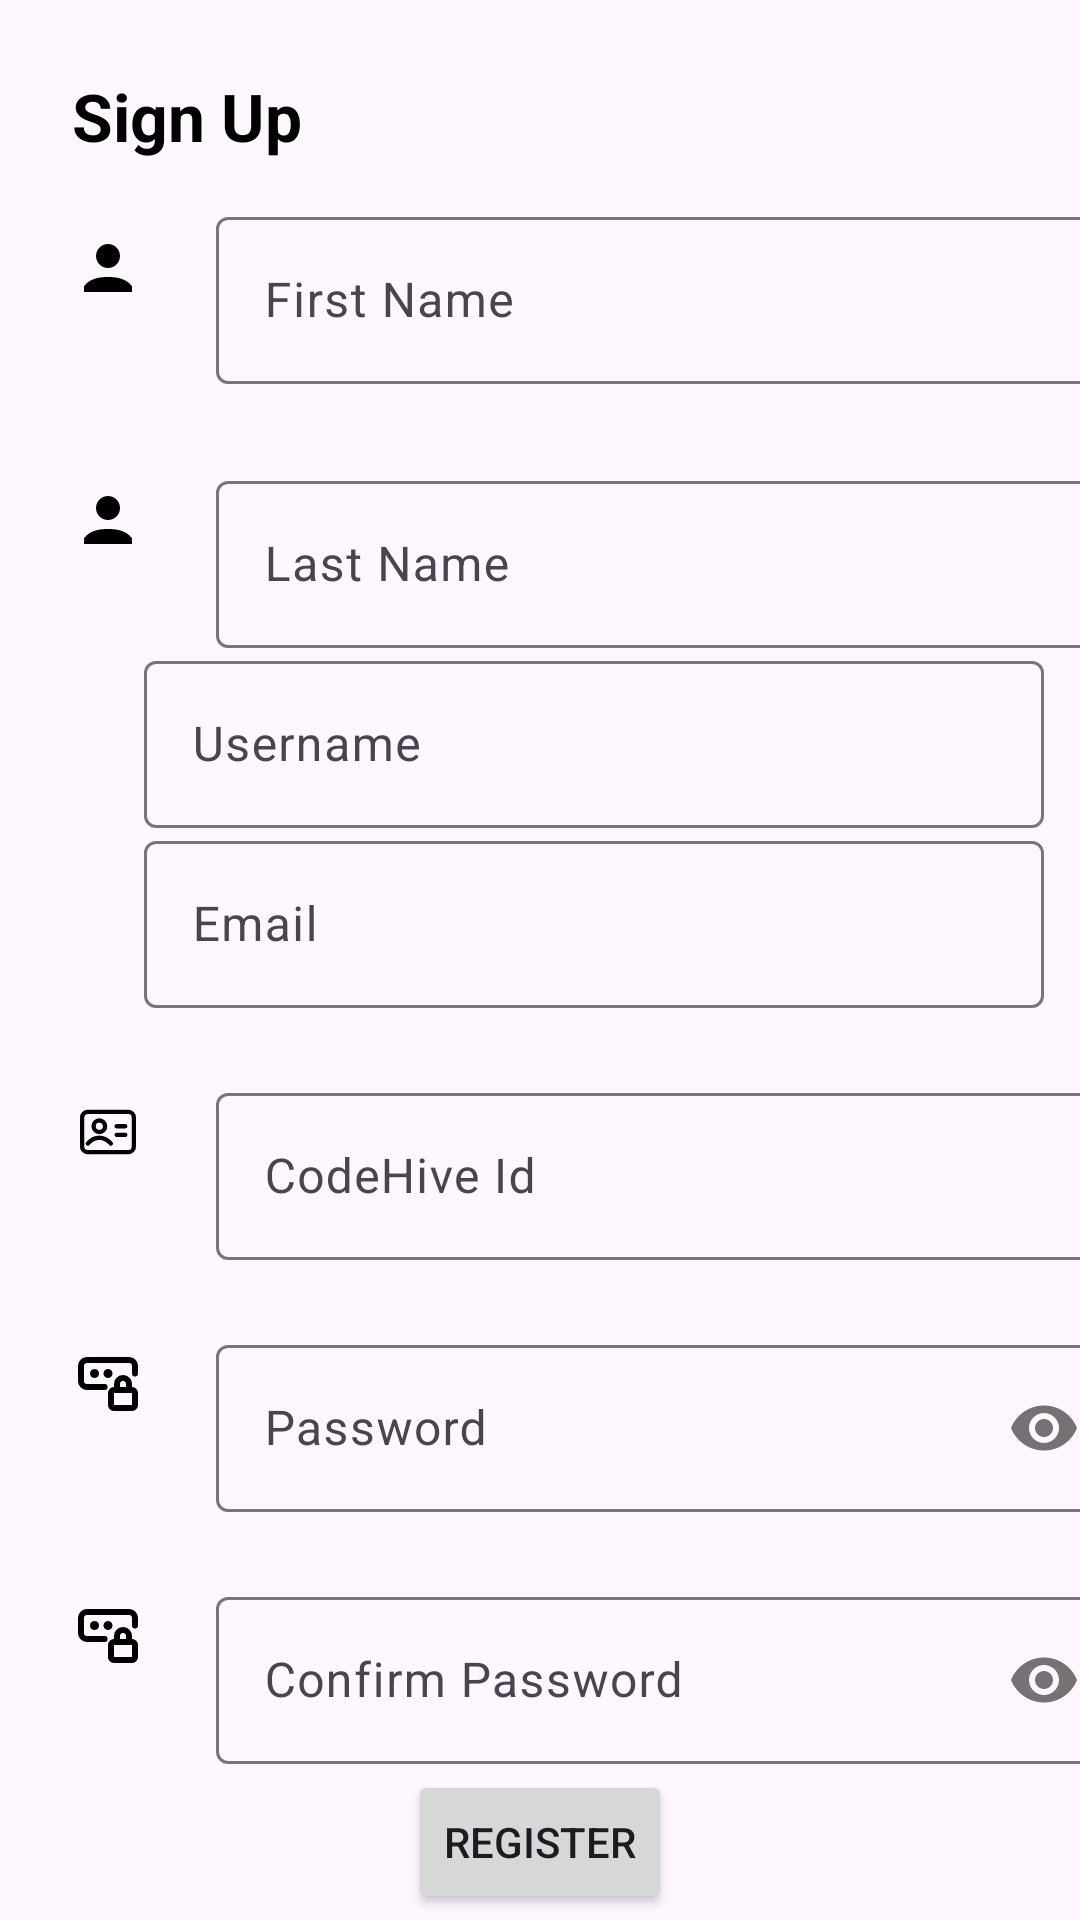

Android layout source for this screen:
<!-- AndroidManifest.xml: application theme Theme.MentorGramm -->
<!-- res/layout/activity_main.xml -->
<?xml version="1.0" encoding="utf-8"?>
<androidx.constraintlayout.widget.ConstraintLayout xmlns:android="http://schemas.android.com/apk/res/android"
    xmlns:app="http://schemas.android.com/apk/res-auto"
    xmlns:tools="http://schemas.android.com/tools"
    android:id="@+id/main"
    android:layout_width="match_parent"
    android:layout_height="match_parent"
    tools:context=".MainActivity">

    <TextView
        android:id="@+id/tilSignUp"
        android:layout_width="wrap_content"
        android:layout_height="wrap_content"
        android:layout_marginStart="24dp"
        android:layout_marginTop="24dp"
        android:text="@string/sign_up"
        style="@style/tvTitleStyle"
        app:layout_constraintStart_toStartOf="parent"
        app:layout_constraintTop_toTopOf="parent" />

    <ImageView
        android:id="@+id/imageView8"
        android:layout_width="wrap_content"
        android:layout_height="wrap_content"
        android:layout_marginStart="24dp"
        android:layout_marginTop="24dp"
        app:layout_constraintStart_toStartOf="parent"
        app:layout_constraintTop_toBottomOf="@+id/tilSignUp"
        app:srcCompat="@drawable/user_svgrepo_com" />

    <com.google.android.material.textfield.TextInputLayout
        android:id="@+id/tilFirstName"
        android:layout_width="300dp"
        android:layout_height="wrap_content"
        android:layout_marginStart="24dp"
        android:layout_marginTop="16dp"
        app:layout_constraintBottom_toBottomOf="@+id/imageView8"
        app:layout_constraintStart_toEndOf="@+id/imageView8"
        app:layout_constraintTop_toTopOf="@+id/imageView8">

        <com.google.android.material.textfield.TextInputEditText
            android:id="@+id/etFirstName"
            android:layout_width="match_parent"
            android:layout_height="wrap_content"
            android:hint="@string/first_name" />
    </com.google.android.material.textfield.TextInputLayout>

    <ImageView
        android:id="@+id/imageView9"
        android:layout_width="wrap_content"
        android:layout_height="wrap_content"
        android:layout_marginStart="24dp"
        android:layout_marginTop="60dp"
        app:layout_constraintStart_toStartOf="parent"
        app:layout_constraintTop_toBottomOf="@+id/imageView8"
        app:srcCompat="@drawable/user_svgrepo_com" />

    <com.google.android.material.textfield.TextInputLayout
        android:layout_width="300dp"
        android:layout_height="wrap_content"
        android:layout_marginStart="24dp"
        android:layout_marginTop="24dp"
        app:layout_constraintBottom_toBottomOf="@+id/imageView9"
        app:layout_constraintStart_toEndOf="@+id/imageView9"
        app:layout_constraintTop_toTopOf="@+id/imageView9">

        <com.google.android.material.textfield.TextInputEditText
            android:id="@+id/tilLastName"
            android:layout_width="match_parent"
            android:layout_height="wrap_content"
            android:hint="@string/last_name" />
    </com.google.android.material.textfield.TextInputLayout>

    <ImageView
        android:id="@+id/imageView11"
        android:layout_width="wrap_content"
        android:layout_height="wrap_content"
        android:layout_marginStart="24dp"
        android:layout_marginTop="60dp"
        app:layout_constraintStart_toStartOf="parent"
        app:layout_constraintTop_toBottomOf="@+id/imageView9"
        app:srcCompat="@drawable/username" />

    <com.google.android.material.textfield.TextInputLayout
        android:id="@+id/etUserName"
        android:layout_width="300dp"
        android:layout_height="wrap_content"
        android:layout_marginStart="24dp"
        android:layout_marginTop="24dp"
        app:layout_constraintBottom_toBottomOf="@+id/imageView11"
        app:layout_constraintStart_toEndOf="@+id/imageView11"
        app:layout_constraintTop_toTopOf="@+id/imageView11">

        <com.google.android.material.textfield.TextInputEditText
            android:id="@+id/tilUserName"
            android:layout_width="match_parent"
            android:layout_height="wrap_content"
            android:hint="@string/username" />
    </com.google.android.material.textfield.TextInputLayout>

    <ImageView
        android:id="@+id/imageView12"
        android:layout_width="wrap_content"
        android:layout_height="wrap_content"
        android:layout_marginStart="24dp"
        android:layout_marginTop="60dp"
        app:layout_constraintStart_toStartOf="parent"
        app:layout_constraintTop_toBottomOf="@+id/imageView11"
        app:srcCompat="@drawable/email" />

    <com.google.android.material.textfield.TextInputLayout
        android:id="@+id/textInputLayout2"
        android:layout_width="300dp"
        android:layout_height="wrap_content"
        android:layout_marginStart="24dp"
        android:layout_marginTop="24dp"
        app:layout_constraintBottom_toBottomOf="@+id/imageView12"
        app:layout_constraintStart_toEndOf="@+id/imageView12"
        app:layout_constraintTop_toTopOf="@+id/imageView12">

        <com.google.android.material.textfield.TextInputEditText
            android:id="@+id/tilEmail"
            android:layout_width="match_parent"
            android:layout_height="wrap_content"
            android:hint="@string/email" />
    </com.google.android.material.textfield.TextInputLayout>

    <ImageView
        android:id="@+id/imageView13"
        android:layout_width="wrap_content"
        android:layout_height="wrap_content"
        android:layout_marginStart="24dp"
        android:layout_marginTop="60dp"
        app:layout_constraintStart_toStartOf="parent"
        app:layout_constraintTop_toBottomOf="@+id/imageView14"
        app:srcCompat="@drawable/password" />

    <com.google.android.material.textfield.TextInputLayout
        android:id="@+id/textInputLayout3"
        android:layout_width="300dp"
        android:layout_height="wrap_content"
        android:layout_marginStart="24dp"
        android:layout_marginTop="24dp"
        app:layout_constraintBottom_toBottomOf="@+id/imageView14"
        app:layout_constraintStart_toEndOf="@+id/imageView14"
        app:layout_constraintTop_toTopOf="@+id/imageView14">

        <com.google.android.material.textfield.TextInputEditText
            android:id="@+id/CodehiveId"
            android:layout_width="match_parent"
            android:layout_height="wrap_content"
            android:hint="@string/codehive_id" />
    </com.google.android.material.textfield.TextInputLayout>

    <ImageView
        android:id="@+id/imageView14"
        android:layout_width="wrap_content"
        android:layout_height="wrap_content"
        android:layout_marginStart="24dp"
        android:layout_marginTop="60dp"
        app:layout_constraintStart_toStartOf="parent"
        app:layout_constraintTop_toBottomOf="@+id/imageView12"
        app:srcCompat="@drawable/id_card_" />

    <com.google.android.material.textfield.TextInputLayout
        android:id="@+id/textInputLayout4"
        android:layout_width="300dp"
        android:layout_height="wrap_content"
        android:layout_marginStart="24dp"
        android:layout_marginTop="24dp"
        app:layout_constraintBottom_toBottomOf="@+id/imageView13"
        app:layout_constraintStart_toEndOf="@+id/imageView13"
        app:layout_constraintTop_toTopOf="@+id/imageView13"
        app:passwordToggleEnabled="true"

        >

        <com.google.android.material.textfield.TextInputEditText
            android:id="@+id/tilPassword"
            android:layout_width="match_parent"
            android:layout_height="wrap_content"
            android:inputType="textPassword"
            app:passwordToggleEnabled="true"
            android:hint="@string/password" />
    </com.google.android.material.textfield.TextInputLayout>

    <ImageView
        android:id="@+id/imageView15"
        android:layout_width="wrap_content"
        android:layout_height="wrap_content"
        android:layout_marginStart="24dp"
        android:layout_marginTop="60dp"
        app:layout_constraintStart_toStartOf="parent"
        app:layout_constraintTop_toBottomOf="@+id/imageView13"
        app:srcCompat="@drawable/password" />

    <com.google.android.material.textfield.TextInputLayout
        android:id="@+id/textInputLayout5"
        android:layout_width="300dp"
        android:layout_height="wrap_content"
        android:layout_marginStart="24dp"
        android:layout_marginTop="24dp"
        app:layout_constraintBottom_toBottomOf="@+id/imageView15"
        app:layout_constraintStart_toEndOf="@+id/imageView15"
        app:layout_constraintTop_toTopOf="@+id/imageView15"
        app:passwordToggleEnabled="true"

        >

        <com.google.android.material.textfield.TextInputEditText
            android:id="@+id/tilConfirmPassword"
            android:layout_width="match_parent"
            android:layout_height="wrap_content"
            android:inputType="textPassword"
            app:passwordToggleEnabled="true"
            android:hint="@string/confirm_password" />

    </com.google.android.material.textfield.TextInputLayout>

    <Button
        android:id="@+id/etBtnRegister"
        android:layout_width="wrap_content"
        android:layout_height="wrap_content"
        android:layout_marginStart="24dp"
        android:layout_marginTop="24dp"
        android:layout_marginEnd="24dp"
        android:layout_marginBottom="24dp"
        android:text="@string/register"
        app:layout_constraintBottom_toBottomOf="parent"
        app:layout_constraintEnd_toEndOf="parent"
        app:layout_constraintStart_toStartOf="parent"
        app:layout_constraintTop_toBottomOf="@+id/textInputLayout5" />

    <TextView
        android:id="@+id/etLogin"
        android:layout_width="wrap_content"
        android:layout_height="wrap_content"
        android:layout_marginStart="24dp"
        android:layout_marginTop="24dp"
        android:layout_marginEnd="24dp"
        android:layout_marginBottom="24dp"
        android:text="@string/already_signed_up_log_in"
        app:layout_constraintBottom_toBottomOf="parent"
        app:layout_constraintEnd_toEndOf="parent"
        app:layout_constraintStart_toStartOf="parent"
        app:layout_constraintTop_toBottomOf="@+id/etBtnRegister" />

</androidx.constraintlayout.widget.ConstraintLayout>
<!-- resources referenced by this layout -->
<resources>
  <!-- drawable id_card_ (drawable) -->
  <vector xmlns:android="http://schemas.android.com/apk/res/android" android:height="24dp" android:viewportHeight="25" android:viewportWidth="25" android:width="24dp">
        
      <path android:fillColor="#00000000" android:fillType="evenOdd" android:pathData="M3.5,7.5L3.5,17.5C3.5,18.605 4.395,19.5 5.5,19.5L19.5,19.5C20.605,19.5 21.5,18.605 21.5,17.5L21.5,7.5C21.5,6.395 20.605,5.5 19.5,5.5L5.5,5.5C4.395,5.5 3.5,6.395 3.5,7.5Z" android:strokeColor="#000000" android:strokeLineCap="round" android:strokeLineJoin="round" android:strokeWidth="1.5"/>
        
      <path android:fillColor="#00000000" android:pathData="M15.5,10.5L18.5,10.5" android:strokeColor="#000000" android:strokeLineCap="round" android:strokeWidth="1.5"/>
        
      <path android:fillColor="#00000000" android:pathData="M15.5,13.5L18.5,13.5" android:strokeColor="#000000" android:strokeLineCap="round" android:strokeWidth="1.5"/>
        
      <path android:fillColor="#00000000" android:fillType="evenOdd" android:pathData="M11.5,10.5C11.5,11.605 10.605,12.5 9.5,12.5C8.395,12.5 7.5,11.605 7.5,10.5C7.5,9.395 8.395,8.5 9.5,8.5C10.03,8.5 10.539,8.711 10.914,9.086C11.289,9.461 11.5,9.97 11.5,10.5Z" android:strokeColor="#000000" android:strokeLineCap="round" android:strokeLineJoin="round" android:strokeWidth="1.5"/>
        
      <path android:fillColor="#00000000" android:pathData="M5.5,16.5C8.283,13.363 11.552,14.349 13.5,16.5" android:strokeColor="#000000" android:strokeLineCap="round" android:strokeWidth="1.5"/>
      
  </vector>
  <!-- drawable password (drawable) -->
  <vector xmlns:android="http://schemas.android.com/apk/res/android" android:height="24dp" android:viewportHeight="24" android:viewportWidth="24" android:width="24dp">
        
      <path android:fillColor="#00000000" android:pathData="M21,8.5V6C21,4.895 20.105,4 19,4H5C3.895,4 3,4.895 3,6V11C3,12.105 3.895,13 5,13H10.875M19,14V12C19,10.895 18.105,10 17,10C15.895,10 15,10.895 15,12V14M14,20H20C20.552,20 21,19.552 21,19V15C21,14.448 20.552,14 20,14H14C13.448,14 13,14.448 13,15V19C13,19.552 13.448,20 14,20Z" android:strokeColor="#000000" android:strokeLineCap="round" android:strokeLineJoin="round" android:strokeWidth="2"/>
        
      <path android:fillColor="#000000" android:pathData="M7.5,8.5m-1.5,0a1.5,1.5 0,1 1,3 0a1.5,1.5 0,1 1,-3 0"/>
        
      <path android:fillColor="#000000" android:pathData="M12,8.5m-1.5,0a1.5,1.5 0,1 1,3 0a1.5,1.5 0,1 1,-3 0"/>
      
  </vector>
  <!-- drawable user_svgrepo_com (drawable) -->
  <vector xmlns:android="http://schemas.android.com/apk/res/android" android:height="24dp" android:viewportHeight="24" android:viewportWidth="24" android:width="24dp">
        
      <path android:fillColor="#000000" android:fillType="nonZero" android:pathData="M12,12C9.791,12 8,10.209 8,8C8,5.791 9.791,4 12,4C14.209,4 16,5.791 16,8C16,10.209 14.209,12 12,12ZM12,15C15.186,15 18.045,15.571 20,18.063C20,18.776 20,19.422 20,20C9.333,20 4,20 4,20C4,20 4,19.133 4,18.063C5.955,15.571 8.814,15 12,15Z" android:strokeColor="#00000000" android:strokeWidth="1"/>
      
  </vector>
  <string name="already_signed_up_log_in">Already signed up? Log In</string>
  <string name="codehive_id">CodeHive Id</string>
  <string name="confirm_password">Confirm Password</string>
  <string name="email">Email</string>
  <string name="first_name">First Name</string>
  <string name="last_name">Last Name</string>
  <string name="password">Password</string>
  <string name="register">Register</string>
  <string name="sign_up">Sign Up</string>
  <string name="username">Username</string>
  <style name="tvTitleStyle">
          <item name="android:textColor">@color/black</item>
          <item name="android:textSize">22sp</item>
          <item name="android:textStyle">bold</item>
      </style>
  <style name="Theme.MentorGramm" parent="Base.Theme.MentorGramm" />
  <style name="Base.Theme.MentorGramm" parent="Theme.Material3.DayNight.NoActionBar">
          
          
      </style>
  <!-- not gathered from this repository: default colours our renderer supplied (Android Studio template values) -->
  <color name="black">#FF000000</color>
</resources>
